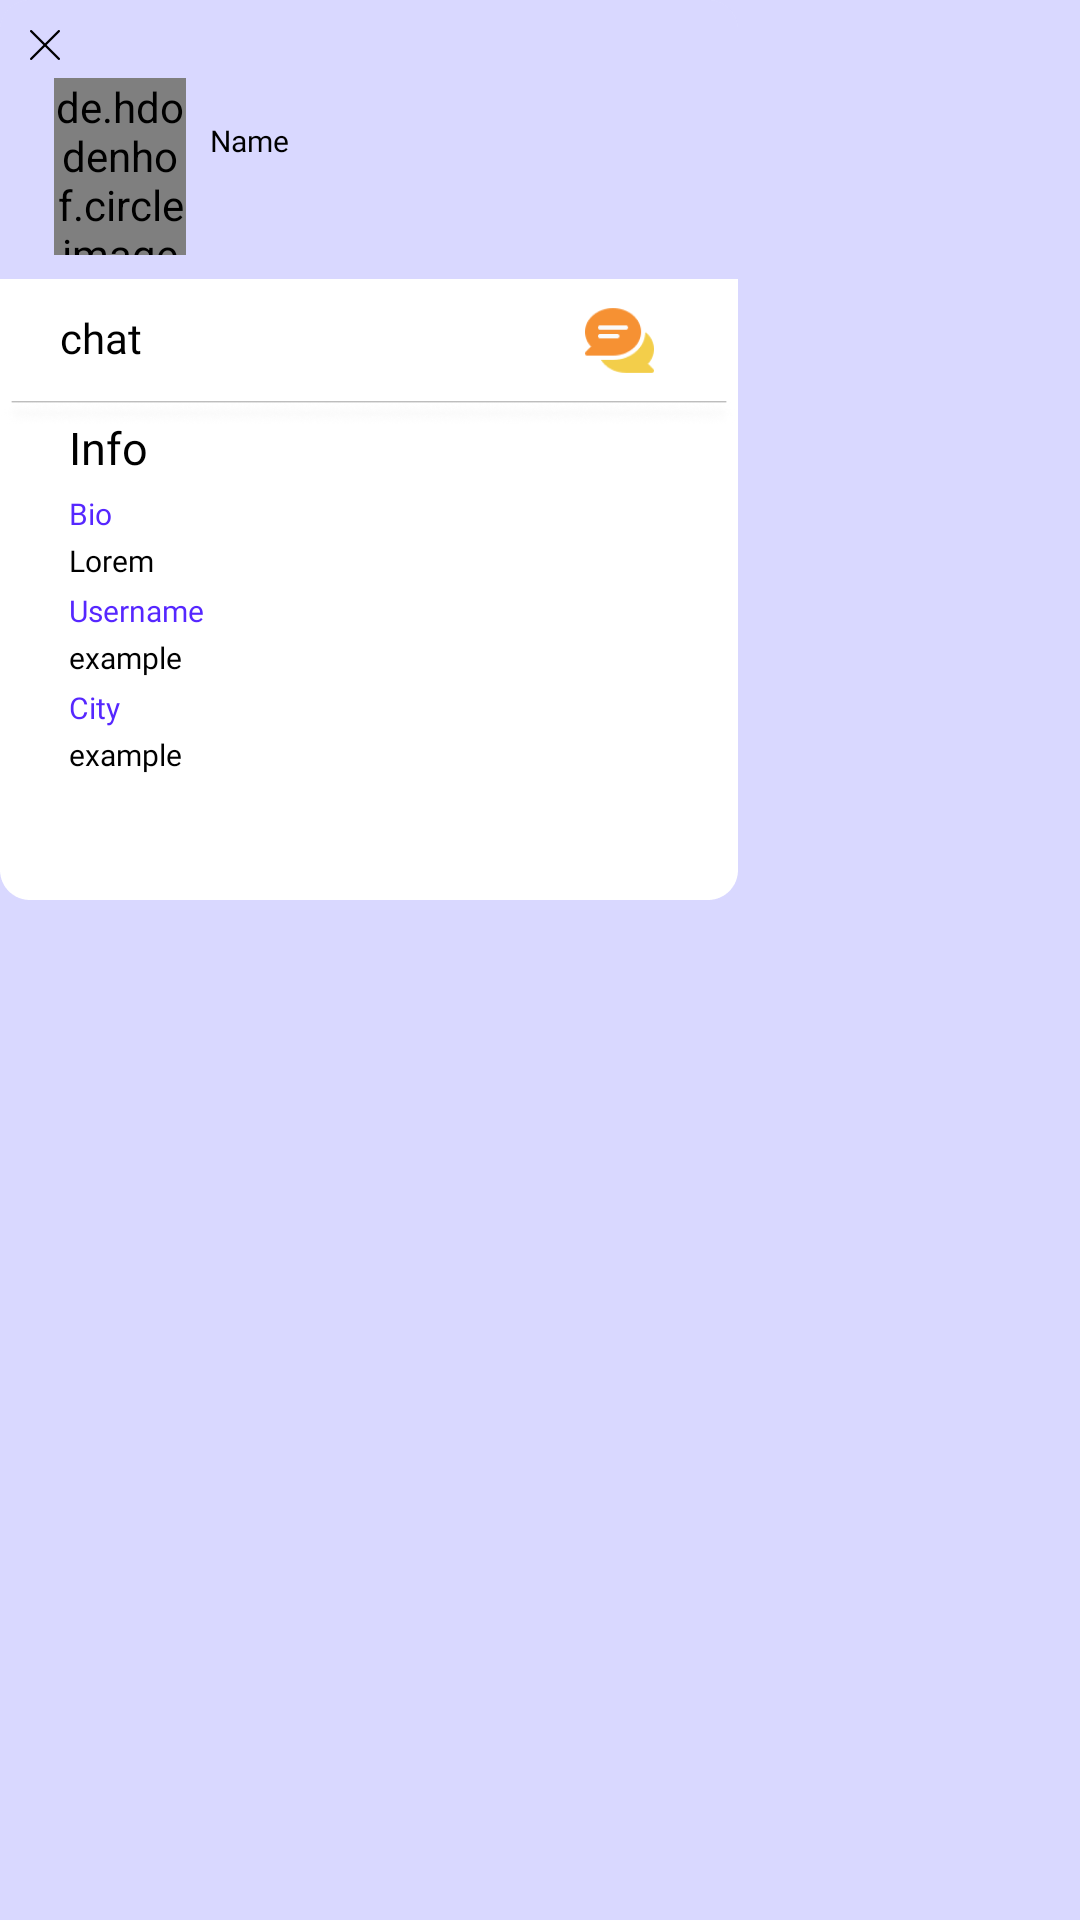

The Android layout XML behind this screen, and the referenced resources:
<!-- AndroidManifest.xml: application theme Theme.Accompl -->
<!-- res/layout/user_popup_menu.xml -->
<?xml version="1.0" encoding="utf-8"?>
<RelativeLayout xmlns:android="http://schemas.android.com/apk/res/android"
    xmlns:app="http://schemas.android.com/apk/res-auto"
    android:layout_width="wrap_content"
    android:layout_height="wrap_content"
    android:background="#d9d8ff">

    <ImageView
        android:id="@+id/imageView8"
        android:layout_width="wrap_content"
        android:layout_height="wrap_content"
        app:srcCompat="@drawable/search_user_info" />

    <TextView
        android:id="@+id/textView8"
        android:layout_width="wrap_content"
        android:layout_height="wrap_content"
        android:layout_below="@id/popup_username"
        android:layout_alignStart="@+id/imageView8"
        android:layout_marginStart="23dp"
        android:layout_marginTop="3dp"
        android:fontFamily="@font/poppins_medium"
        android:text="City"
        android:textColor="#5627FF"
        android:textSize="10sp" />

    <TextView
        android:id="@+id/popup_city"
        android:layout_width="wrap_content"
        android:layout_height="wrap_content"
        android:layout_below="@+id/textView8"
        android:layout_alignStart="@+id/imageView8"
        android:layout_marginStart="23dp"
        android:layout_marginTop="2dp"
        android:fontFamily="@font/poppins_medium"
        android:text="example"
        android:textColor="#000000"
        android:textSize="10sp" />

    <ImageView
        android:id="@+id/imageView3"
        android:layout_width="wrap_content"
        android:layout_height="wrap_content"
        android:layout_alignStart="@+id/imageView8"
        android:layout_alignTop="@+id/imageView8"
        android:layout_alignEnd="@+id/imageView8"
        app:srcCompat="@drawable/chatting_user" />

    <ImageView
        android:id="@+id/imageView17"
        android:layout_width="wrap_content"
        android:layout_height="wrap_content"
        android:layout_below="@+id/imageView3"
        android:layout_alignStart="@+id/imageView8"
        android:layout_alignEnd="@+id/imageView8"
        android:layout_marginTop="40dp"
        app:srcCompat="@drawable/line" />

    <ImageView
        android:id="@+id/btn_chat_with_person"
        android:layout_width="wrap_content"
        android:layout_height="wrap_content"
        android:layout_below="@+id/imageView3"
        android:layout_alignEnd="@+id/imageView8"
        android:layout_marginTop="9dp"
        android:layout_marginEnd="28dp"
        app:srcCompat="@drawable/chaticon2" />

    <de.hdodenhof.circleimageview.CircleImageView
        android:id="@+id/popup_profile_pic"
        android:layout_width="44dp"
        android:layout_height="59dp"
        android:layout_alignStart="@+id/imageView3"
        android:layout_alignTop="@+id/imageView8"
        android:layout_marginStart="18dp"
        android:layout_marginTop="26dp" />

    <TextView
        android:id="@+id/popup_name"
        android:layout_width="wrap_content"
        android:layout_height="wrap_content"
        android:layout_alignTop="@+id/imageView8"
        android:layout_marginStart="8dp"
        android:layout_marginTop="40dp"
        android:layout_toEndOf="@+id/popup_profile_pic"
        android:fontFamily="@font/poppins_medium"
        android:text="Name"
        android:textColor="#000000"
        android:textSize="10sp" />

    <TextView
        android:id="@+id/popup_username2"
        android:layout_width="wrap_content"
        android:layout_height="wrap_content"
        android:layout_below="@+id/imageView3"
        android:layout_alignStart="@+id/imageView8"
        android:layout_marginStart="20dp"
        android:layout_marginTop="10dp"
        android:fontFamily="@font/poppins_medium"
        android:text="chat"
        android:textColor="#000000"
        android:textSize="14sp" />

    <TextView
        android:id="@+id/popup_username3"
        android:layout_width="wrap_content"
        android:layout_height="wrap_content"
        android:layout_below="@+id/imageView3"
        android:layout_alignStart="@+id/imageView8"
        android:layout_marginStart="23dp"
        android:layout_marginTop="46dp"
        android:fontFamily="@font/poppins"
        android:text="Info"
        android:textColor="#000000"
        android:textSize="15sp" />

    <TextView
        android:id="@+id/textView2"
        android:layout_width="wrap_content"
        android:layout_height="wrap_content"
        android:layout_below="@+id/popup_username3"
        android:layout_alignStart="@+id/imageView8"
        android:layout_marginStart="23dp"
        android:layout_marginTop="5dp"
        android:fontFamily="@font/poppins_medium"
        android:text="Bio"
        android:textColor="#5627FF"
        android:textSize="10sp" />

    <TextView
        android:id="@+id/popup_bio"
        android:layout_width="wrap_content"
        android:layout_height="wrap_content"
        android:layout_below="@+id/textView2"
        android:layout_alignStart="@+id/imageView8"
        android:layout_marginStart="23dp"
        android:layout_marginTop="2dp"
        android:fontFamily="@font/poppins_medium"
        android:text="Lorem"
        android:textColor="#000000"
        android:textSize="10sp" />

    <TextView
        android:id="@+id/textView6"
        android:layout_width="wrap_content"
        android:layout_height="wrap_content"
        android:layout_below="@+id/popup_bio"
        android:layout_alignStart="@+id/imageView8"
        android:layout_marginStart="23dp"
        android:layout_marginTop="3dp"
        android:fontFamily="@font/poppins_medium"
        android:text="Username"
        android:textColor="#5627FF"
        android:textSize="10sp" />

    <TextView
        android:id="@+id/popup_username"
        android:layout_width="wrap_content"
        android:layout_height="wrap_content"
        android:layout_below="@+id/textView6"
        android:layout_alignStart="@+id/imageView8"
        android:layout_marginStart="23dp"
        android:layout_marginTop="2dp"
        android:fontFamily="@font/poppins_medium"
        android:text="example"
        android:textColor="#000000"
        android:textSize="10sp" />

    <ImageView
        android:id="@+id/exit_popup"
        android:layout_width="wrap_content"
        android:layout_height="wrap_content"
        android:layout_alignStart="@+id/imageView8"
        android:layout_alignTop="@+id/imageView8"
        android:layout_marginStart="10dp"
        android:layout_marginTop="10dp"
        app:srcCompat="@drawable/exit_popup" />
</RelativeLayout>
<!-- resources referenced by this layout -->
<resources>
  <!-- drawable chaticon2: png bitmap (drawable-hdpi, 1334 bytes) -->
  <!-- drawable chatting_user: png bitmap (drawable-hdpi, 924 bytes) -->
  <!-- drawable exit_popup: png bitmap (drawable-hdpi, 211 bytes) -->
  <!-- drawable line: png bitmap (drawable-hdpi, 1779 bytes) -->
  <!-- drawable search_user_info: png bitmap (drawable-hdpi, 2117 bytes) -->
  <style name="Theme.Accompl" parent="Theme.MaterialComponents.DayNight.DarkActionBar">
          
          <item name="colorPrimary">@color/purple_500</item>
          <item name="colorPrimaryVariant">@color/purple_700</item>
          <item name="colorOnPrimary">@color/white</item>
          
          <item name="colorSecondary">@color/teal_200</item>
          <item name="colorSecondaryVariant">@color/teal_700</item>
          <item name="colorOnSecondary">@color/black</item>
          
          <item name="android:statusBarColor" tools:targetApi="l">?attr/colorPrimaryVariant</item>
          
      </style>
  <color name="purple_500">#FF6200EE</color>
  <color name="purple_700">#FF3700B3</color>
  <color name="white">#FFFFFFFF</color>
  <color name="teal_200">#FF03DAC5</color>
  <color name="teal_700">#FF018786</color>
  <color name="black">#FF000000</color>
</resources>
